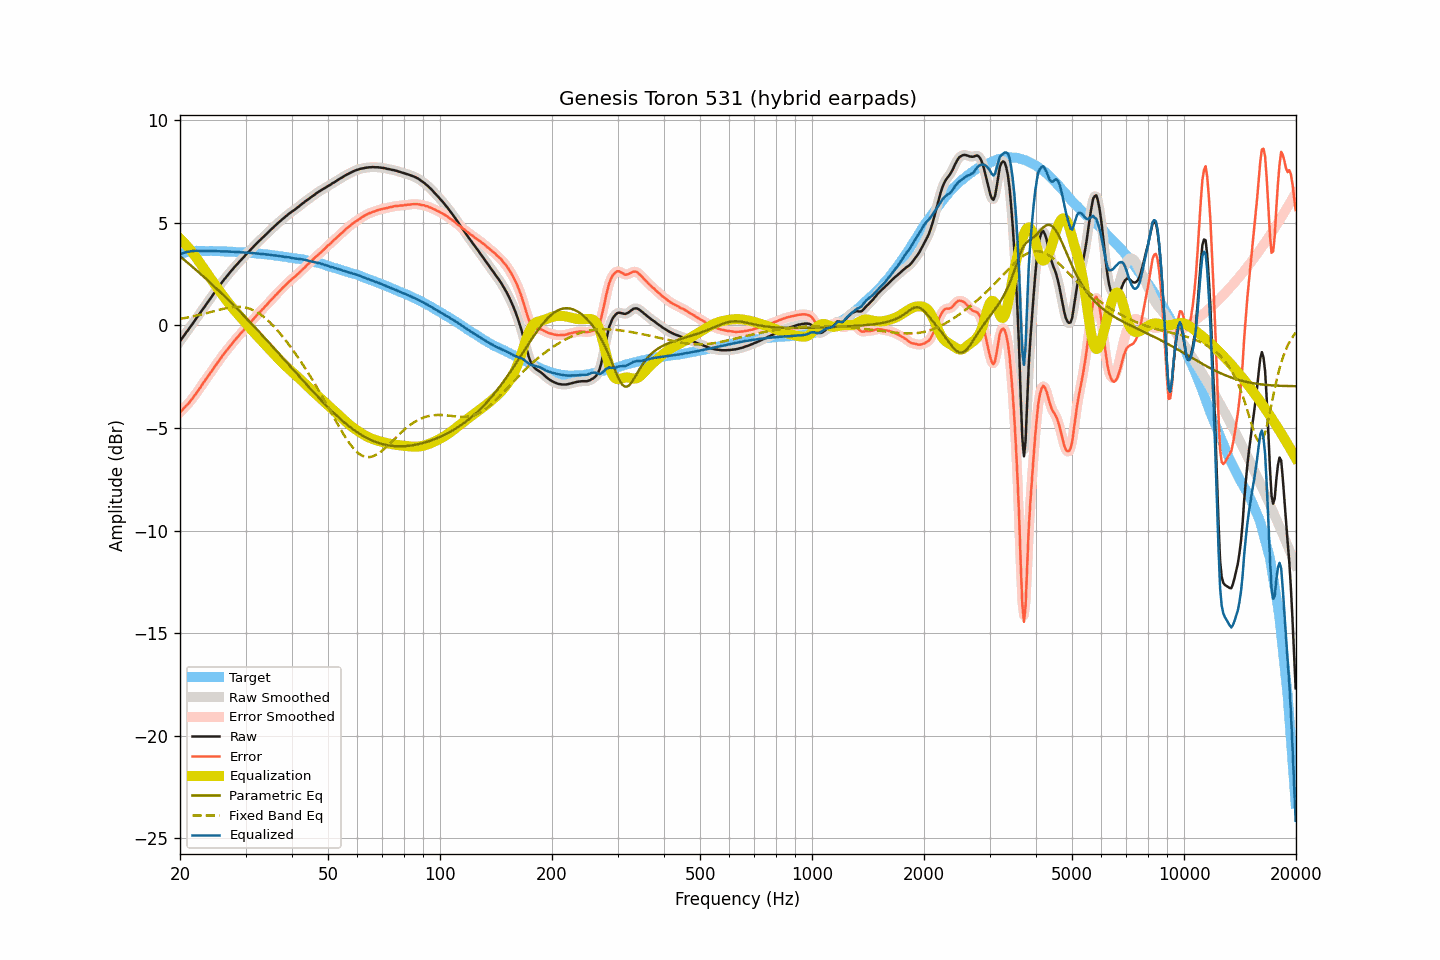

Data behind this chart, as committed beside it:
frequency, raw, smoothed, error, error_smoothed, equalization, parametric_eq, fixed_band_eq, equalized_raw, equalized_smoothed, target
20.00, -0.77, -0.77, -4.23, -4.23, 4.23, 3.37, 0.32, 3.46, 3.46, 3.47
20.20, -0.66, -0.66, -4.15, -4.15, 4.16, 3.30, 0.34, 3.50, 3.50, 3.50
20.40, -0.55, -0.55, -4.07, -4.07, 4.08, 3.24, 0.35, 3.53, 3.53, 3.53
20.61, -0.44, -0.44, -3.99, -3.99, 3.99, 3.17, 0.36, 3.55, 3.56, 3.55
20.81, -0.33, -0.33, -3.90, -3.91, 3.91, 3.11, 0.38, 3.58, 3.58, 3.58
21.02, -0.23, -0.22, -3.83, -3.82, 3.82, 3.04, 0.39, 3.59, 3.59, 3.60
21.23, -0.12, -0.12, -3.73, -3.73, 3.73, 2.98, 0.41, 3.61, 3.61, 3.61
21.44, -0.01, -0.01, -3.63, -3.63, 3.63, 2.91, 0.43, 3.62, 3.62, 3.62
21.66, 0.10, 0.10, -3.53, -3.53, 3.53, 2.84, 0.44, 3.63, 3.63, 3.63
21.87, 0.21, 0.21, -3.42, -3.42, 3.43, 2.77, 0.46, 3.64, 3.64, 3.63
22.09, 0.32, 0.32, -3.32, -3.32, 3.32, 2.71, 0.48, 3.64, 3.64, 3.64
22.31, 0.43, 0.43, -3.21, -3.21, 3.21, 2.64, 0.49, 3.64, 3.64, 3.64
22.54, 0.54, 0.54, -3.10, -3.10, 3.09, 2.57, 0.51, 3.63, 3.64, 3.64
22.76, 0.65, 0.66, -2.99, -2.98, 2.98, 2.50, 0.53, 3.63, 3.64, 3.64
22.99, 0.77, 0.77, -2.86, -2.86, 2.87, 2.43, 0.55, 3.64, 3.64, 3.63
23.22, 0.88, 0.88, -2.75, -2.75, 2.75, 2.36, 0.57, 3.64, 3.64, 3.63
23.45, 0.99, 0.99, -2.63, -2.63, 2.64, 2.29, 0.59, 3.63, 3.63, 3.63
23.69, 1.10, 1.10, -2.53, -2.53, 2.53, 2.22, 0.61, 3.63, 3.63, 3.63
23.92, 1.21, 1.21, -2.41, -2.42, 2.41, 2.14, 0.63, 3.63, 3.63, 3.63
24.16, 1.32, 1.33, -2.31, -2.31, 2.30, 2.07, 0.65, 3.62, 3.63, 3.64
24.40, 1.44, 1.44, -2.19, -2.19, 2.19, 2.00, 0.67, 3.63, 3.63, 3.63
24.65, 1.55, 1.55, -2.07, -2.08, 2.08, 1.92, 0.69, 3.63, 3.63, 3.62
24.89, 1.66, 1.66, -1.96, -1.96, 1.97, 1.85, 0.72, 3.63, 3.63, 3.62
25.14, 1.76, 1.77, -1.86, -1.85, 1.85, 1.78, 0.74, 3.62, 3.62, 3.62
25.39, 1.87, 1.87, -1.75, -1.75, 1.74, 1.70, 0.76, 3.62, 3.62, 3.62
25.65, 1.98, 1.98, -1.64, -1.63, 1.63, 1.63, 0.78, 3.61, 3.61, 3.62
25.91, 2.09, 2.09, -1.52, -1.52, 1.52, 1.55, 0.79, 3.62, 3.61, 3.61
26.16, 2.19, 2.19, -1.41, -1.42, 1.42, 1.48, 0.81, 3.61, 3.61, 3.61
26.43, 2.29, 2.29, -1.32, -1.31, 1.32, 1.40, 0.83, 3.61, 3.61, 3.61
26.69, 2.39, 2.39, -1.21, -1.21, 1.22, 1.32, 0.85, 3.61, 3.61, 3.61
26.96, 2.49, 2.49, -1.11, -1.12, 1.12, 1.25, 0.86, 3.61, 3.60, 3.60
27.23, 2.58, 2.58, -1.02, -1.02, 1.02, 1.17, 0.87, 3.60, 3.60, 3.60
27.50, 2.67, 2.67, -0.93, -0.93, 0.92, 1.09, 0.89, 3.59, 3.59, 3.60
27.77, 2.76, 2.76, -0.83, -0.83, 0.83, 1.01, 0.89, 3.59, 3.59, 3.59
28.05, 2.85, 2.85, -0.74, -0.73, 0.73, 0.93, 0.90, 3.59, 3.59, 3.59
28.33, 2.94, 2.94, -0.63, -0.64, 0.64, 0.85, 0.90, 3.59, 3.58, 3.58
28.62, 3.02, 3.03, -0.55, -0.55, 0.55, 0.77, 0.91, 3.57, 3.58, 3.58
28.90, 3.11, 3.11, -0.46, -0.46, 0.46, 0.69, 0.90, 3.57, 3.57, 3.57
29.19, 3.19, 3.19, -0.37, -0.37, 0.37, 0.61, 0.90, 3.56, 3.57, 3.56
29.48, 3.28, 3.28, -0.29, -0.28, 0.28, 0.53, 0.89, 3.57, 3.56, 3.57
29.78, 3.36, 3.36, -0.20, -0.20, 0.19, 0.45, 0.88, 3.56, 3.56, 3.56
30.08, 3.45, 3.45, -0.11, -0.11, 0.10, 0.37, 0.87, 3.56, 3.55, 3.56
30.38, 3.53, 3.53, -0.01, -0.02, 0.02, 0.29, 0.85, 3.55, 3.55, 3.55
30.68, 3.61, 3.62, 0.07, 0.08, -0.07, 0.21, 0.82, 3.54, 3.54, 3.54
30.99, 3.70, 3.70, 0.17, 0.16, -0.16, 0.12, 0.80, 3.54, 3.53, 3.53
31.30, 3.78, 3.78, 0.25, 0.25, -0.25, 0.04, 0.76, 3.53, 3.53, 3.53
31.61, 3.86, 3.86, 0.34, 0.34, -0.34, -0.04, 0.73, 3.52, 3.52, 3.53
31.93, 3.94, 3.94, 0.43, 0.43, -0.43, -0.13, 0.69, 3.51, 3.52, 3.51
32.24, 4.02, 4.02, 0.52, 0.52, -0.51, -0.21, 0.64, 3.51, 3.51, 3.50
32.57, 4.10, 4.10, 0.60, 0.60, -0.60, -0.29, 0.59, 3.50, 3.50, 3.50
32.89, 4.17, 4.18, 0.68, 0.68, -0.68, -0.38, 0.54, 3.49, 3.49, 3.50
33.22, 4.25, 4.25, 0.77, 0.76, -0.77, -0.46, 0.49, 3.49, 3.49, 3.48
33.55, 4.32, 4.32, 0.84, 0.85, -0.85, -0.55, 0.43, 3.47, 3.48, 3.48
33.89, 4.40, 4.40, 0.93, 0.93, -0.93, -0.63, 0.36, 3.47, 3.47, 3.47
34.23, 4.47, 4.48, 1.01, 1.01, -1.02, -0.72, 0.29, 3.46, 3.46, 3.47
34.57, 4.55, 4.55, 1.10, 1.10, -1.10, -0.80, 0.22, 3.45, 3.45, 3.45
34.92, 4.63, 4.63, 1.19, 1.18, -1.18, -0.89, 0.15, 3.45, 3.44, 3.44
35.27, 4.70, 4.70, 1.27, 1.27, -1.27, -0.98, 0.07, 3.43, 3.43, 3.44
35.62, 4.77, 4.78, 1.35, 1.35, -1.35, -1.06, -0.01, 3.42, 3.42, 3.42
35.97, 4.85, 4.85, 1.44, 1.44, -1.44, -1.15, -0.10, 3.42, 3.41, 3.41
... 635 more rows
